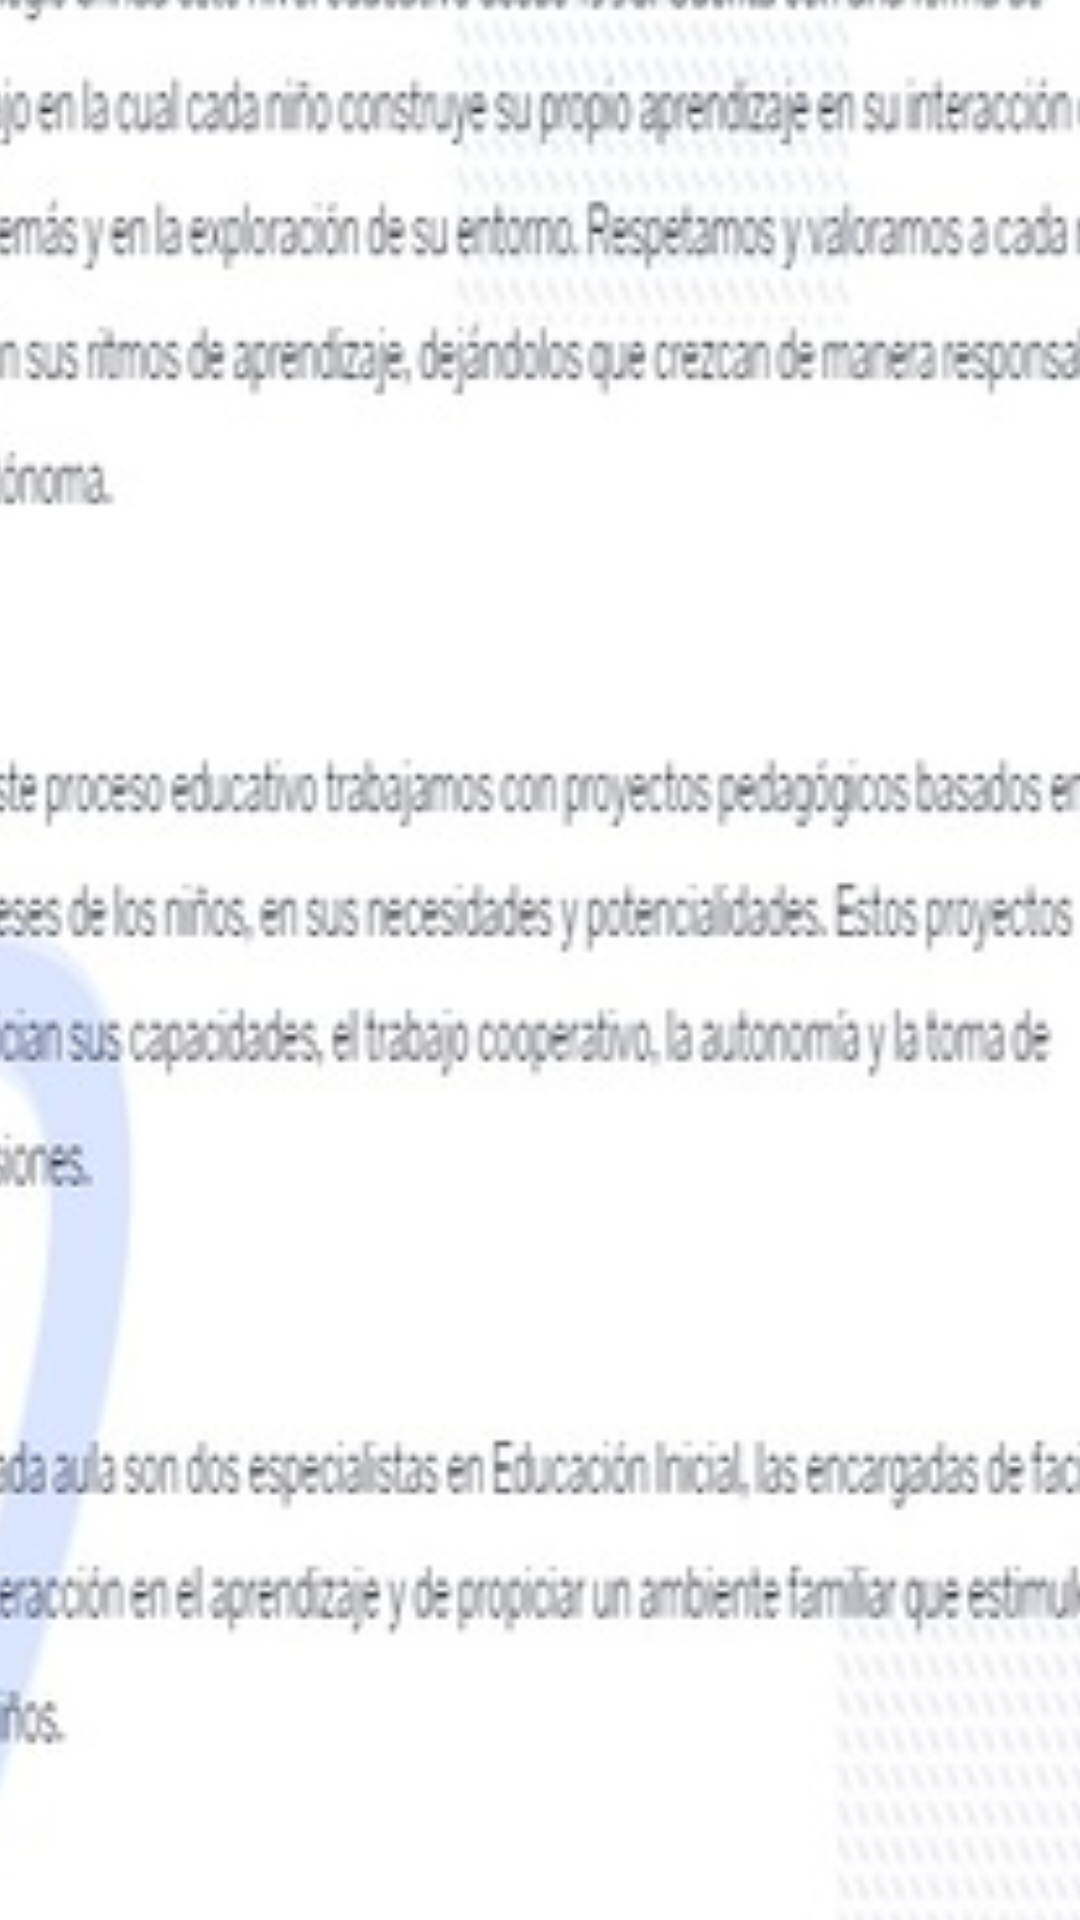

Android layout source for this screen:
<!-- AndroidManifest.xml: application theme Theme.PooZa -->
<!-- res/layout/activity_scroll_view6.xml -->
<?xml version="1.0" encoding="utf-8"?>
<androidx.constraintlayout.widget.ConstraintLayout xmlns:android="http://schemas.android.com/apk/res/android"
    xmlns:app="http://schemas.android.com/apk/res-auto"
    xmlns:tools="http://schemas.android.com/tools"
    android:layout_width="match_parent"
    android:layout_height="match_parent"
    tools:context=".ScrollView6">

    <ScrollView
        android:layout_width="458dp"
        android:layout_height="827dp"
        app:layout_constraintBottom_toBottomOf="parent"
        app:layout_constraintEnd_toEndOf="parent"
        app:layout_constraintHorizontal_bias="0.5"
        app:layout_constraintStart_toStartOf="parent"
        app:layout_constraintTop_toTopOf="parent">

        <LinearLayout
            android:layout_width="match_parent"
            android:layout_height="wrap_content"
            android:orientation="vertical">

            <ImageButton
                android:id="@+id/piña"
                android:layout_width="match_parent"
                android:layout_height="900dp"
                android:backgroundTint="#00FFFF	"
                android:scaleType="centerCrop"
                app:srcCompat="@drawable/inicial1" />

            <ImageButton
                android:id="@+id/platano"
                android:layout_width="match_parent"
                android:layout_height="200dp"
                android:backgroundTint="#00FFFF	"
                android:scaleType="centerCrop"

                app:srcCompat="@drawable/inicial2" />


            app:srcCompat="@drawable/foto13" />
        </LinearLayout>
    </ScrollView>

</androidx.constraintlayout.widget.ConstraintLayout>
<!-- resources referenced by this layout -->
<resources>
  <!-- drawable foto13: jpg bitmap (drawable, 583817 bytes) -->
  <!-- drawable inicial1: jpg bitmap (drawable, 42048 bytes) -->
  <!-- drawable inicial2: jpg bitmap (drawable, 147391 bytes) -->
  <style name="Theme.PooZa" parent="Theme.MaterialComponents.DayNight.DarkActionBar">
          
          <item name="colorPrimary">@color/purple_500</item>
          <item name="colorPrimaryVariant">@color/purple_700</item>
          <item name="colorOnPrimary">@color/white</item>
          
          <item name="colorSecondary">@color/teal_200</item>
          <item name="colorSecondaryVariant">@color/teal_700</item>
          <item name="colorOnSecondary">@color/black</item>
          
          <item name="android:statusBarColor" tools:targetApi="l">?attr/colorPrimaryVariant</item>
          
      </style>
  <!-- not gathered from this repository: default colours our renderer supplied (Android Studio template values) -->
  <color name="purple_500">#FF6200EE</color>
  <color name="purple_700">#FF3700B3</color>
  <color name="teal_200">#FF03DAC5</color>
  <color name="teal_700">#FF018786</color>
  <color name="black">#FF000000</color>
  <color name="white">#FFFFFFFF</color>
</resources>
